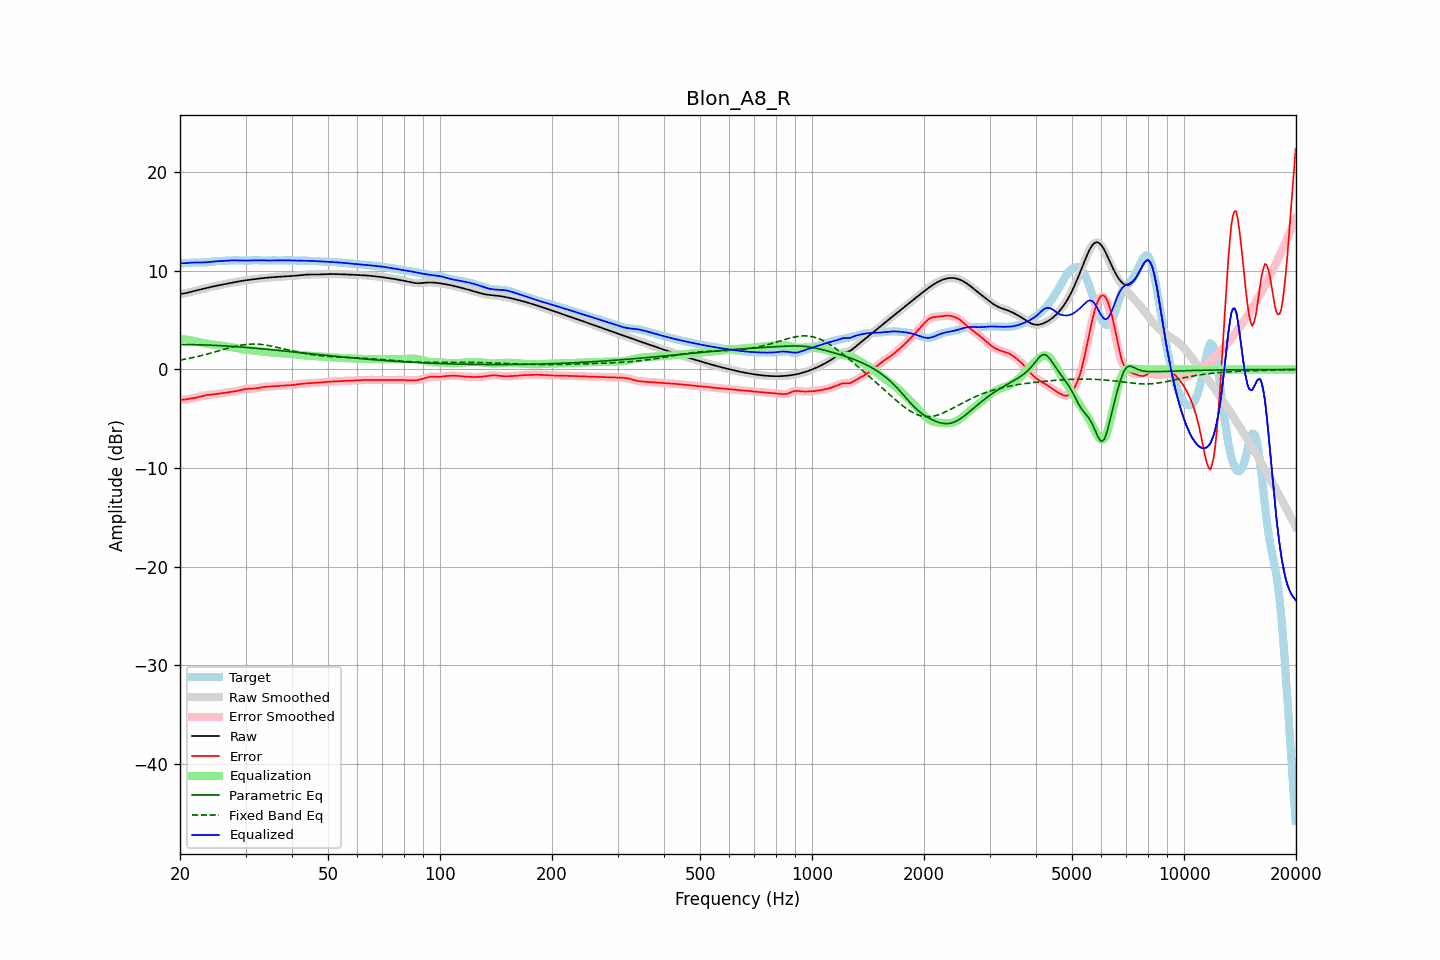

The file beside this chart, header and first rows:
frequency, raw, error, smoothed, error_smoothed, equalization, parametric_eq, fixed_band_eq, equalized_raw, equalized_smoothed, target
20.00, 7.67, -3.10, 7.67, -3.10, 3.10, 2.53, 0.95, 10.77, 10.77, 10.77
20.20, 7.69, -3.08, 7.68, -3.09, 3.09, 2.53, 0.98, 10.77, 10.77, 10.77
20.40, 7.70, -3.07, 7.70, -3.07, 3.07, 2.53, 1.01, 10.77, 10.77, 10.77
20.61, 7.72, -3.06, 7.72, -3.05, 3.05, 2.53, 1.04, 10.77, 10.78, 10.78
20.81, 7.76, -3.03, 7.76, -3.03, 3.03, 2.53, 1.07, 10.79, 10.79, 10.79
21.02, 7.80, -3.00, 7.80, -3.00, 3.01, 2.52, 1.10, 10.81, 10.80, 10.80
21.23, 7.84, -2.97, 7.84, -2.97, 2.98, 2.52, 1.14, 10.82, 10.82, 10.82
21.44, 7.88, -2.95, 7.88, -2.95, 2.95, 2.52, 1.17, 10.84, 10.84, 10.83
21.66, 7.93, -2.92, 7.93, -2.92, 2.92, 2.52, 1.21, 10.85, 10.85, 10.85
21.87, 7.97, -2.89, 7.97, -2.89, 2.89, 2.51, 1.24, 10.85, 10.85, 10.86
22.09, 8.01, -2.86, 8.01, -2.86, 2.85, 2.51, 1.28, 10.85, 10.85, 10.86
22.31, 8.05, -2.82, 8.05, -2.82, 2.81, 2.51, 1.32, 10.86, 10.85, 10.86
22.54, 8.08, -2.77, 8.08, -2.77, 2.77, 2.50, 1.36, 10.85, 10.85, 10.86
22.76, 8.12, -2.73, 8.12, -2.73, 2.73, 2.50, 1.40, 10.85, 10.85, 10.85
22.99, 8.16, -2.69, 8.16, -2.69, 2.69, 2.49, 1.44, 10.85, 10.85, 10.85
23.22, 8.20, -2.65, 8.20, -2.65, 2.66, 2.49, 1.48, 10.86, 10.86, 10.85
23.45, 8.24, -2.62, 8.24, -2.62, 2.63, 2.48, 1.52, 10.87, 10.87, 10.86
23.69, 8.28, -2.59, 8.28, -2.59, 2.60, 2.48, 1.57, 10.88, 10.88, 10.87
23.92, 8.32, -2.57, 8.32, -2.57, 2.58, 2.47, 1.61, 10.90, 10.90, 10.90
24.16, 8.36, -2.56, 8.36, -2.56, 2.55, 2.46, 1.66, 10.92, 10.92, 10.92
24.40, 8.40, -2.54, 8.40, -2.54, 2.54, 2.46, 1.70, 10.93, 10.93, 10.94
24.65, 8.44, -2.52, 8.44, -2.52, 2.52, 2.45, 1.75, 10.95, 10.95, 10.96
24.89, 8.47, -2.50, 8.47, -2.50, 2.50, 2.44, 1.80, 10.97, 10.97, 10.97
25.14, 8.50, -2.48, 8.50, -2.48, 2.48, 2.43, 1.84, 10.98, 10.98, 10.98
25.39, 8.53, -2.46, 8.54, -2.46, 2.45, 2.42, 1.89, 10.99, 10.99, 10.99
25.65, 8.57, -2.43, 8.57, -2.43, 2.43, 2.42, 1.94, 11.00, 11.00, 11.00
25.91, 8.60, -2.40, 8.60, -2.40, 2.41, 2.41, 1.99, 11.01, 11.01, 11.01
26.16, 8.63, -2.38, 8.64, -2.38, 2.38, 2.40, 2.03, 11.02, 11.02, 11.01
26.43, 8.67, -2.36, 8.67, -2.36, 2.36, 2.39, 2.08, 11.03, 11.03, 11.03
26.69, 8.70, -2.34, 8.70, -2.34, 2.34, 2.38, 2.12, 11.04, 11.04, 11.04
26.96, 8.73, -2.32, 8.73, -2.32, 2.32, 2.37, 2.17, 11.05, 11.05, 11.05
27.23, 8.77, -2.29, 8.77, -2.29, 2.29, 2.36, 2.21, 11.06, 11.06, 11.06
27.50, 8.80, -2.27, 8.80, -2.27, 2.27, 2.35, 2.26, 11.06, 11.06, 11.07
27.77, 8.83, -2.24, 8.83, -2.24, 2.24, 2.34, 2.30, 11.07, 11.07, 11.07
28.05, 8.86, -2.21, 8.86, -2.21, 2.21, 2.32, 2.34, 11.07, 11.07, 11.07
28.33, 8.89, -2.18, 8.89, -2.18, 2.18, 2.31, 2.37, 11.07, 11.07, 11.07
28.62, 8.92, -2.15, 8.92, -2.15, 2.14, 2.30, 2.41, 11.06, 11.06, 11.07
28.90, 8.95, -2.11, 8.95, -2.11, 2.11, 2.29, 2.44, 11.06, 11.06, 11.06
29.19, 8.98, -2.08, 8.98, -2.08, 2.07, 2.28, 2.47, 11.05, 11.05, 11.05
29.48, 9.00, -2.04, 9.00, -2.04, 2.04, 2.26, 2.50, 11.05, 11.05, 11.04
29.78, 9.03, -2.01, 9.03, -2.01, 2.02, 2.25, 2.52, 11.04, 11.04, 11.03
30.08, 9.05, -1.98, 9.05, -1.98, 2.00, 2.24, 2.54, 11.04, 11.04, 11.03
30.38, 9.07, -1.96, 9.07, -1.96, 1.98, 2.22, 2.55, 11.05, 11.05, 11.03
30.68, 9.09, -1.96, 9.09, -1.96, 1.96, 2.21, 2.57, 11.05, 11.05, 11.04
30.99, 9.11, -1.95, 9.11, -1.95, 1.95, 2.20, 2.58, 11.06, 11.06, 11.06
31.30, 9.13, -1.95, 9.13, -1.95, 1.94, 2.18, 2.58, 11.06, 11.06, 11.08
31.61, 9.15, -1.94, 9.15, -1.94, 1.92, 2.17, 2.58, 11.07, 11.07, 11.09
31.93, 9.17, -1.92, 9.17, -1.92, 1.90, 2.15, 2.58, 11.08, 11.08, 11.09
32.24, 9.19, -1.89, 9.19, -1.89, 1.88, 2.14, 2.57, 11.08, 11.08, 11.09
32.57, 9.22, -1.86, 9.22, -1.86, 1.86, 2.12, 2.56, 11.08, 11.08, 11.08
32.89, 9.24, -1.83, 9.24, -1.83, 1.83, 2.11, 2.55, 11.07, 11.07, 11.06
33.22, 9.26, -1.80, 9.26, -1.80, 1.81, 2.09, 2.53, 11.07, 11.07, 11.05
33.55, 9.28, -1.77, 9.28, -1.78, 1.79, 2.08, 2.51, 11.06, 11.06, 11.05
33.89, 9.29, -1.76, 9.29, -1.76, 1.77, 2.06, 2.49, 11.06, 11.06, 11.05
34.23, 9.31, -1.75, 9.31, -1.75, 1.75, 2.05, 2.46, 11.06, 11.06, 11.06
34.57, 9.32, -1.74, 9.32, -1.74, 1.74, 2.03, 2.43, 11.06, 11.06, 11.07
34.92, 9.34, -1.73, 9.34, -1.73, 1.73, 2.02, 2.40, 11.06, 11.06, 11.07
35.27, 9.35, -1.72, 9.35, -1.72, 1.71, 2.00, 2.37, 11.06, 11.06, 11.07
35.62, 9.36, -1.70, 9.36, -1.70, 1.70, 1.98, 2.34, 11.06, 11.06, 11.07
35.97, 9.37, -1.69, 9.37, -1.69, 1.69, 1.97, 2.30, 11.06, 11.06, 11.06
... 635 more rows
